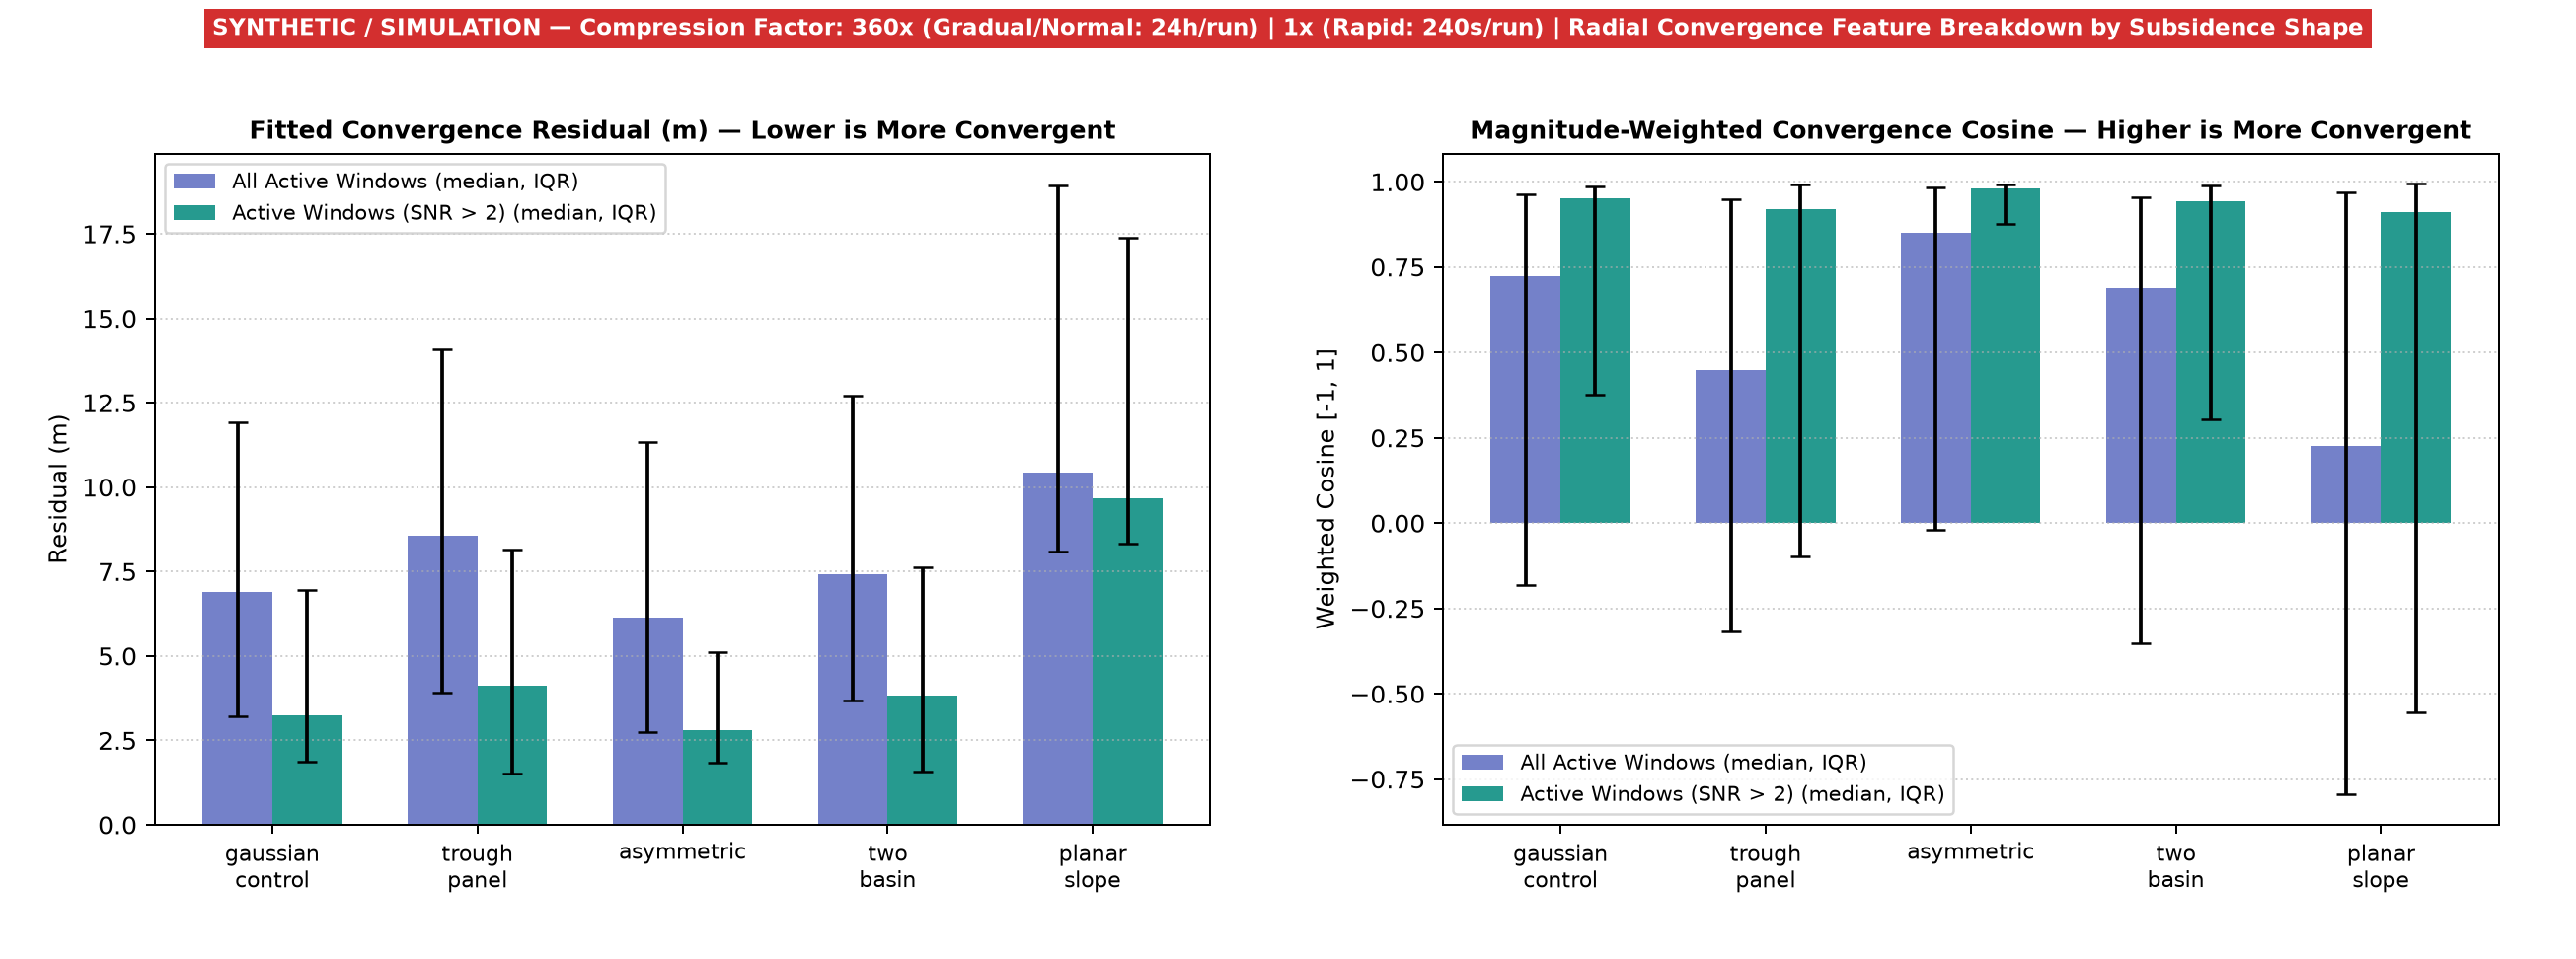

Values plotted in this chart, from the file beside it:
shape, subset, n_windows, n_runs, dir_convergence_residual_m_mean, dir_convergence_residual_m_std, dir_convergence_residual_m_p10, dir_convergence_residual_m_p25, dir_convergence_residual_m_p50, dir_convergence_residual_m_p75, dir_convergence_residual_m_p90, dir_convergence_weighted_cos_mean, dir_convergence_weighted_cos_std, dir_convergence_weighted_cos_p10, dir_convergence_weighted_cos_p25, dir_convergence_weighted_cos_p50, dir_convergence_weighted_cos_p75, dir_convergence_weighted_cos_p90, dir_convergence_align_cos_mean, dir_convergence_align_cos_std, dir_convergence_align_cos_p10, dir_convergence_align_cos_p25, dir_convergence_align_cos_p50, dir_convergence_align_cos_p75
gaussian_control, active_windows_all_snr, 3824, 60, 8.564, 7.043, 1.572, 3.199, 6.883, 11.93, 17.28, 0.3776, 0.6865, -0.7959, -0.1807, 0.7224, 0.9634, 0.9936, 0.387, 0.5225, -0.4137, 0.0036, 0.4811, 0.8803
gaussian_control, active_windows_snr_gt_2, 1819, 28, 5.268, 5.271, 1.073, 1.865, 3.234, 6.967, 11.55, 0.6226, 0.5907, -0.4267, 0.3756, 0.952, 0.986, 0.998, 0.6278, 0.4164, -0.0123, 0.3902, 0.8034, 0.966
gaussian_control, active_windows_snr_gt_5, 1214, 18, 4.572, 5.58, 0.9749, 1.514, 2.901, 4.372, 10.45, 0.6658, 0.5892, -0.4368, 0.7031, 0.9646, 0.9924, 0.9984, 0.6755, 0.4141, 0.0223, 0.5007, 0.9076, 0.9771
trough_panel, active_windows_all_snr, 3824, 60, 9.626, 7.231, 1.191, 3.908, 8.562, 14.07, 18.6, 0.2698, 0.691, -0.8376, -0.3172, 0.4499, 0.9481, 0.9967, 0.2399, 0.469, -0.4463, -0.0294, 0.2669, 0.5727
trough_panel, active_windows_snr_gt_2, 1819, 28, 6.181, 6.313, 0.7496, 1.517, 4.118, 8.162, 16.18, 0.4927, 0.6548, -0.5449, -0.0981, 0.9204, 0.9933, 0.999, 0.4291, 0.3907, -0.0372, 0.163, 0.4591, 0.7539
trough_panel, active_windows_snr_gt_5, 1214, 18, 5.716, 6.479, 0.6667, 1.026, 3.127, 7.638, 16.03, 0.4692, 0.6887, -0.5998, -0.1559, 0.9594, 0.9977, 0.9994, 0.4147, 0.4089, -0.0545, 0.1128, 0.4474, 0.7665
asymmetric, active_windows_all_snr, 3824, 60, 7.957, 6.853, 1.68, 2.749, 6.138, 11.33, 16.59, 0.466, 0.6466, -0.6735, -0.0189, 0.8494, 0.9826, 0.9936, 0.4541, 0.5269, -0.3531, 0.0526, 0.5439, 0.946
asymmetric, active_windows_snr_gt_2, 1819, 28, 4.104, 3.735, 1.089, 1.832, 2.793, 5.124, 9.449, 0.7788, 0.4265, 0.025, 0.8779, 0.9795, 0.9927, 0.9971, 0.7482, 0.359, 0.1848, 0.5997, 0.9384, 0.9877
asymmetric, active_windows_snr_gt_5, 1214, 18, 3.261, 3.234, 0.9873, 1.754, 2.299, 3.19, 6.274, 0.8638, 0.3596, 0.6074, 0.9543, 0.9903, 0.994, 0.9988, 0.8269, 0.3291, 0.3302, 0.872, 0.9813, 0.9907
two_basin, active_windows_all_snr, 3824, 60, 8.941, 6.966, 1.334, 3.67, 7.423, 12.7, 17.85, 0.322, 0.7187, -0.8833, -0.3529, 0.6898, 0.955, 0.9915, 0.361, 0.5213, -0.4378, -0.0112, 0.4543, 0.8685
two_basin, active_windows_snr_gt_2, 1819, 28, 5.863, 5.92, 1.006, 1.583, 3.833, 7.628, 13.85, 0.5381, 0.6905, -0.9082, 0.3046, 0.9438, 0.989, 0.9956, 0.586, 0.437, -0.0807, 0.3181, 0.7476, 0.962
two_basin, active_windows_snr_gt_5, 1214, 18, 5.161, 5.528, 0.875, 1.268, 3.522, 6.878, 12.45, 0.5918, 0.6933, -0.9512, 0.649, 0.9563, 0.9921, 0.997, 0.6246, 0.4536, -0.1153, 0.4226, 0.8811, 0.9854
planar_slope, active_windows_all_snr, 3824, 60, 16.38, 13.31, 5.862, 8.09, 10.43, 18.94, 42.11, 0.116, 0.809, -0.9825, -0.7943, 0.2259, 0.9696, 0.9961, 0.1294, 0.7479, -0.9775, -0.5806, 0.1738, 0.9599
planar_slope, active_windows_snr_gt_2, 1819, 28, 16.89, 14.8, 6.788, 8.316, 9.678, 17.39, 50.0, 0.3213, 0.8166, -0.9885, -0.5542, 0.9099, 0.9937, 0.9975, 0.3177, 0.8012, -0.988, -0.4204, 0.8809, 0.9935
planar_slope, active_windows_snr_gt_5, 1214, 18, 16.11, 13.91, 7.012, 8.361, 9.655, 16.08, 47.61, 0.3826, 0.8073, -0.9797, -0.3753, 0.9604, 0.9951, 0.9976, 0.377, 0.7965, -0.9793, -0.3342, 0.9598, 0.995
